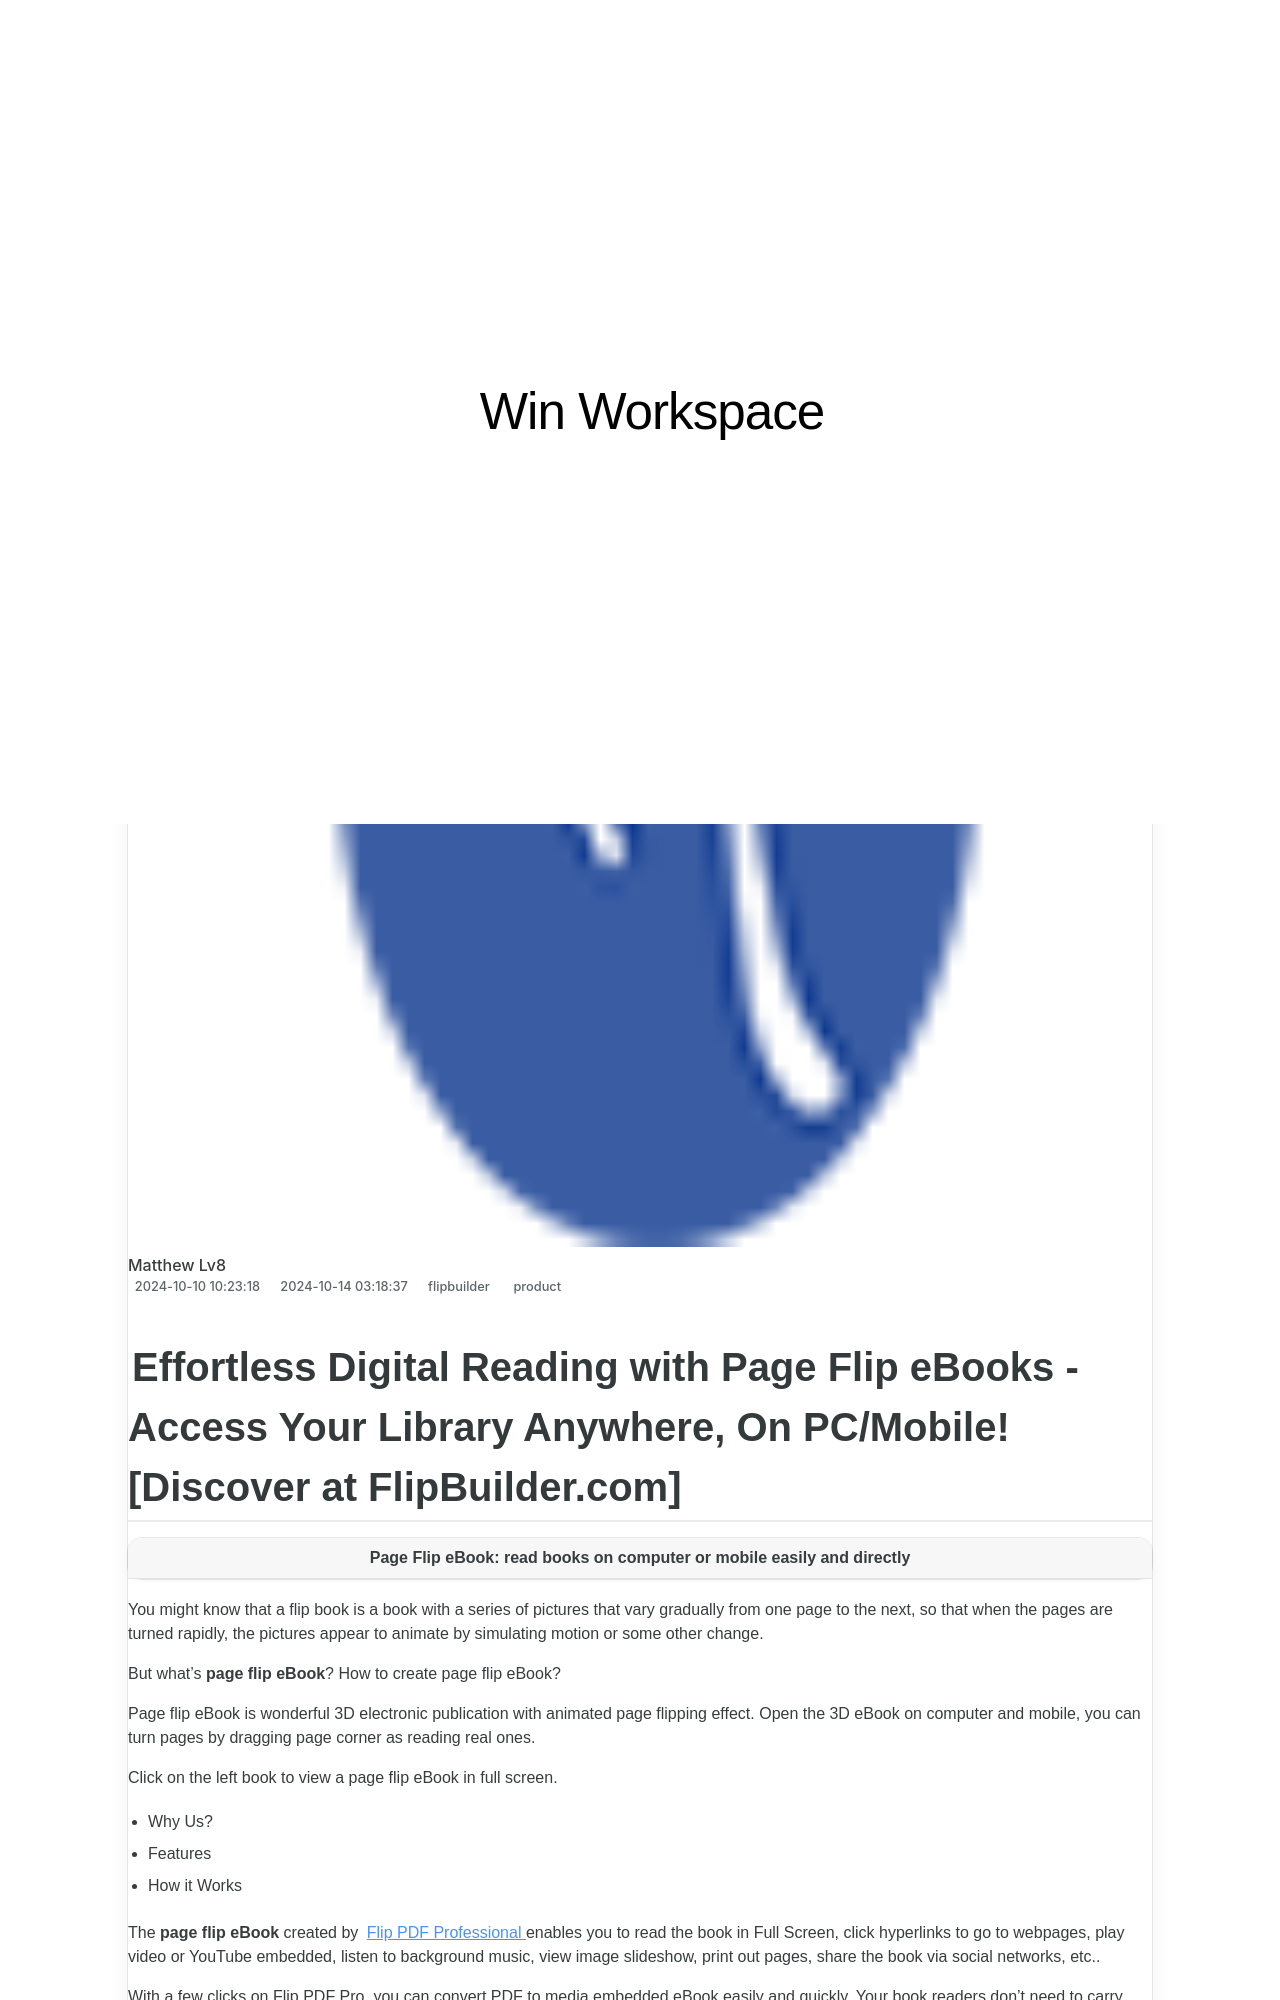

repository: techidaily/site-win-workspace · page: customizing-your-flipbook-design-with-personalized-branding/index.html · generator: jekyll

---
title: Customizing Your FlipBook Design with Personalized Branding
date: 2024-10-10T10:23:18.076Z
updated: 2024-10-14T03:18:37.559Z
tags:
  - product
categories:
  - flipbuilder
thumbnail: https://thmb.techidaily.com/545eb30532b146292d910492a3de0882f942d02de7b5ef10d79d0e3f377f7561.jpg
---
